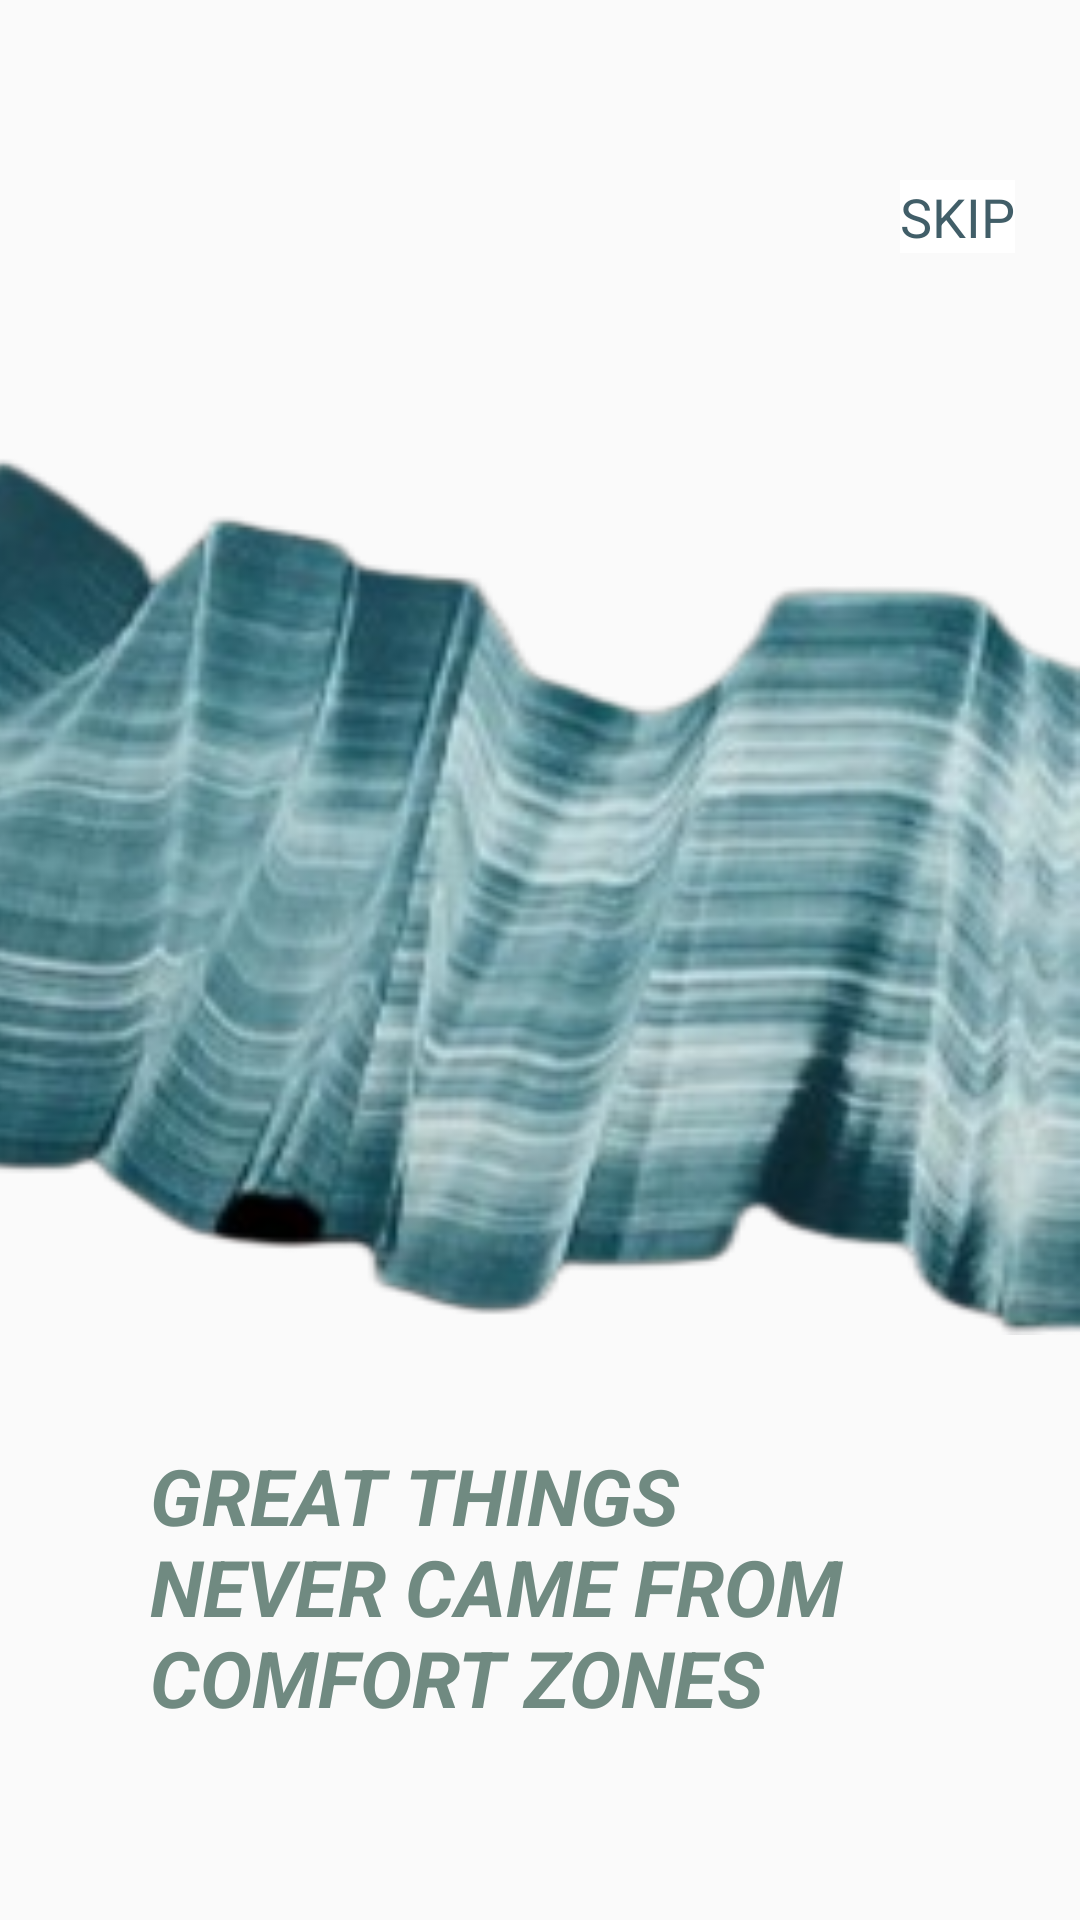

Produce the Android XML layout that renders to this screen, including the resource entries it uses.
<!-- AndroidManifest.xml: application theme AppTheme -->
<!-- res/layout/page_2.xml -->
<?xml version="1.0" encoding="utf-8"?>
<RelativeLayout xmlns:android="http://schemas.android.com/apk/res/android"
    xmlns:app="http://schemas.android.com/apk/res-auto"
    android:layout_width="match_parent"
    android:layout_height="match_parent"
    android:theme="@style/AppTheme.NoActionBar">



    <TextView
        android:id="@+id/tvSkip2"
        android:layout_width="wrap_content"
        android:layout_height="wrap_content"
        android:layout_marginStart="300dp"
        android:layout_marginLeft="300dp"
        android:layout_marginTop="60dp"
        android:background="#ffff"
        android:text="@string/skip"
        android:textColor="#E1284854"
        android:textSize="18sp" />
    <ImageView
        android:id="@+id/ivSlide1"
        android:layout_width="446dp"
        android:layout_height="315dp"
        android:layout_marginStart="-35dp"
        android:layout_marginLeft="140dp"
        android:layout_marginTop="130dp"
        android:adjustViewBounds="true"
        android:scaleType="fitXY"
        app:srcCompat="@drawable/motivation2" />

    <TextView
        android:id="@+id/tvSlide1"
        android:layout_width="248dp"
        android:layout_height="127dp"
        android:layout_below="@id/ivSlide1"
        android:layout_marginLeft="50dp"
        android:layout_marginTop="36dp"


        android:text="@string/quote2"
        android:textAllCaps="true"
        android:textColor="#708A81"
        android:textSize="26sp"
        android:textStyle="bold|italic"
        android:layout_marginStart="50dp" />
</RelativeLayout>
<!-- resources referenced by this layout -->
<resources>
  <!-- drawable motivation2: png bitmap (drawable-v24, 70409 bytes) -->
  <string name="quote2">GREAT THINGS NEVER CAME FROM COMFORT ZONES</string>
  <string name="skip">SKIP</string>
  <style name="AppTheme.NoActionBar" parent="Theme.AppCompat.Light.NoActionBar">
          <item name="windowActionBar">false</item>
          <item name="windowNoTitle">false</item>
      </style>
  <style name="AppTheme" parent="Theme.AppCompat.Light.DarkActionBar">
          
          <item name="colorPrimary">@color/colorPrimary</item>
          <item name="colorPrimaryDark">@color/colorPrimaryDark</item>
          <item name="colorAccent">@color/colorAccent</item>
      </style>
  <color name="colorPrimary">#E1284854</color>
  <color name="colorPrimaryDark">#E1284854</color>
  <color name="colorAccent">#708a81</color>
</resources>
